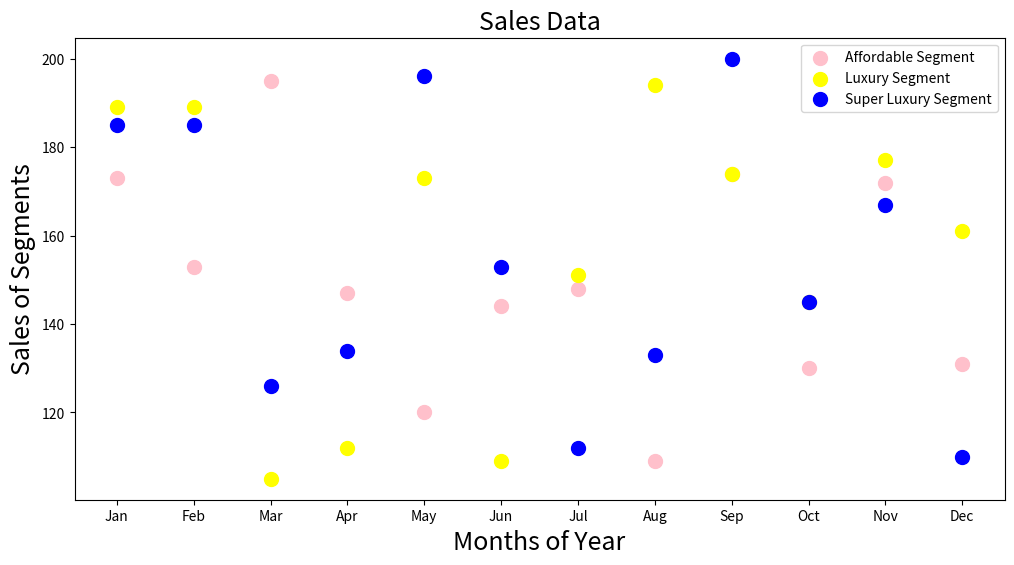

This chart was generated by the following Python code:
print("NAME  : Anilmon J")
print("Reg No: 22MCA006")
print("Batch : MCA 2022-24 ")
print("-------------------------------------------------------------------")
import matplotlib.pyplot as plt
months = ['Jan', 'Feb', 'Mar', 'Apr', 'May', 'Jun', 'Jul', 'Aug', 'Sep', 'Oct', 'Nov', 'Dec']
affordable_segment = [173, 153, 195, 147, 120, 144, 148, 109, 174, 130, 172, 131]
luxury_segment = [189, 189, 105, 112, 173, 109, 151, 194, 174, 145, 177, 161]
super_luxury_segment = [185, 185, 126, 134, 196, 153, 112, 133, 200, 145, 167, 110]
plt.figure(figsize=(12, 6))
plt.scatter(months, affordable_segment, c='pink', label='Affordable Segment', s=100, marker='o')
plt.scatter(months, luxury_segment, c='yellow', label='Luxury Segment', s=100, marker='o')
plt.scatter(months, super_luxury_segment, c='blue', label='Super Luxury Segment', s=100, marker='o')
plt.xlabel('Months of Year', fontsize=18)
plt.ylabel('Sales of Segments', fontsize=18)
plt.title('Sales Data', fontsize=18)
plt.legend()
plt.show()